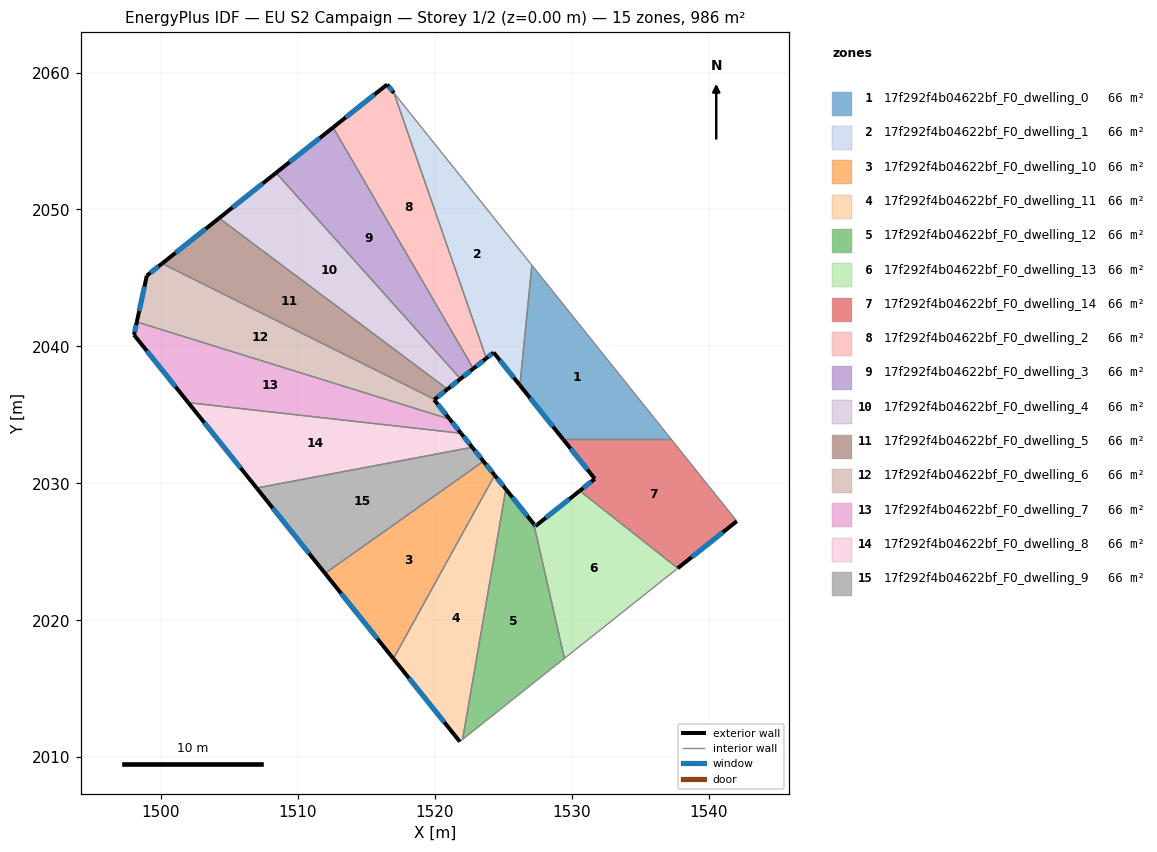
=== STOREY PLAN SPEC (per zone: floor XY polygon, exterior-wall plan segments, windows/doors) ===
zone 1: 17f292f4b04622bf_F0_dwelling_0  (65.8 m²)
  floor: (1527.09, 2045.93) (1537.27, 2033.22) (1529.37, 2033.22) (1526.22, 2037.16)
  exterior wall: (1526.22, 2037.16) – (1529.37, 2033.22)  [5.1 m]
    window: (1526.96, 2036.23) – (1528.63, 2034.14)  [4.3 m²]
  interior walls: 3
zone 2: 17f292f4b04622bf_F0_dwelling_1  (65.8 m²)
  floor: (1517.02, 2058.51) (1527.09, 2045.93) (1526.22, 2037.16) (1524.30, 2039.55) (1523.76, 2039.13)
  exterior wall: (1524.30, 2039.55) – (1526.22, 2037.16)  [3.1 m]
    window: (1524.75, 2038.99) – (1525.76, 2037.72)  [2.6 m²]
  exterior wall: (1523.76, 2039.13) – (1524.30, 2039.55)  [0.7 m]
    window: (1523.89, 2039.23) – (1524.17, 2039.45)  [0.6 m²]
  interior walls: 3
zone 3: 17f292f4b04622bf_F0_dwelling_10  (65.7 m²)
  floor: (1523.55, 2031.61) (1524.37, 2030.59) (1516.98, 2017.19) (1511.98, 2023.42)
  exterior wall: (1524.37, 2030.59) – (1523.55, 2031.61)  [1.3 m]
    window: (1524.18, 2030.83) – (1523.75, 2031.37)  [1.1 m²]
  exterior wall: (1511.98, 2023.42) – (1516.98, 2017.19)  [8.0 m]
    window: (1513.16, 2021.96) – (1515.80, 2018.66)  [6.7 m²]
  interior walls: 2
zone 4: 17f292f4b04622bf_F0_dwelling_11  (65.7 m²)
  floor: (1524.37, 2030.59) (1525.19, 2029.57) (1522.03, 2011.30) (1521.83, 2011.14) (1516.98, 2017.19)
  exterior wall: (1525.19, 2029.57) – (1524.37, 2030.59)  [1.3 m]
    window: (1525.00, 2029.81) – (1524.56, 2030.35)  [1.1 m²]
  exterior wall: (1516.98, 2017.19) – (1521.83, 2011.14)  [7.8 m]
    window: (1518.12, 2015.77) – (1520.69, 2012.56)  [6.5 m²]
  interior walls: 3
zone 5: 17f292f4b04622bf_F0_dwelling_12  (65.8 m²)
  floor: (1527.23, 2027.03) (1529.46, 2017.21) (1522.03, 2011.30) (1525.19, 2029.57)
  exterior wall: (1527.23, 2027.03) – (1525.19, 2029.57)  [3.3 m]
    window: (1526.75, 2027.63) – (1525.67, 2028.97)  [2.8 m²]
  interior walls: 3
zone 6: 17f292f4b04622bf_F0_dwelling_13  (65.8 m²)
  floor: (1537.74, 2023.80) (1529.46, 2017.21) (1527.23, 2027.03) (1527.35, 2026.88) (1530.59, 2029.45)
  exterior wall: (1527.35, 2026.88) – (1527.23, 2027.03)  [0.2 m]
    window: (1527.32, 2026.91) – (1527.26, 2026.99)  [0.2 m²]
  exterior wall: (1530.59, 2029.45) – (1527.35, 2026.88)  [4.1 m]
    window: (1529.83, 2028.85) – (1528.11, 2027.48)  [3.5 m²]
  interior walls: 3
zone 7: 17f292f4b04622bf_F0_dwelling_14  (65.8 m²)
  floor: (1537.27, 2033.22) (1542.06, 2027.24) (1537.74, 2023.80) (1530.59, 2029.45) (1531.68, 2030.33) (1529.37, 2033.22)
  exterior wall: (1531.68, 2030.33) – (1530.59, 2029.45)  [1.4 m]
    window: (1531.43, 2030.12) – (1530.84, 2029.66)  [1.2 m²]
  exterior wall: (1529.37, 2033.22) – (1531.68, 2030.33)  [3.7 m]
    window: (1529.92, 2032.54) – (1531.14, 2031.01)  [3.1 m²]
  exterior wall: (1537.74, 2023.80) – (1542.06, 2027.24)  [5.5 m]
    window: (1538.76, 2024.61) – (1541.05, 2026.43)  [4.7 m²]
  interior walls: 3
zone 8: 17f292f4b04622bf_F0_dwelling_2  (65.7 m²)
  floor: (1517.02, 2058.51) (1523.76, 2039.13) (1522.82, 2038.38) (1512.57, 2055.99) (1516.52, 2059.13)
  exterior wall: (1522.82, 2038.38) – (1523.76, 2039.13)  [1.2 m]
    window: (1523.04, 2038.55) – (1523.54, 2038.95)  [1.0 m²]
  exterior wall: (1516.52, 2059.13) – (1512.57, 2055.99)  [5.0 m]
    window: (1515.59, 2058.39) – (1513.50, 2056.73)  [4.3 m²]
  exterior wall: (1517.02, 2058.51) – (1516.52, 2059.13)  [0.8 m]
    window: (1516.90, 2058.65) – (1516.63, 2058.98)  [0.7 m²]
  interior walls: 2
zone 9: 17f292f4b04622bf_F0_dwelling_3  (65.8 m²)
  floor: (1512.57, 2055.99) (1522.82, 2038.38) (1521.87, 2037.63) (1508.41, 2052.68)
  exterior wall: (1521.87, 2037.63) – (1522.82, 2038.38)  [1.2 m]
    window: (1522.10, 2037.80) – (1522.60, 2038.20)  [1.0 m²]
  exterior wall: (1512.57, 2055.99) – (1508.41, 2052.68)  [5.3 m]
    window: (1511.59, 2055.21) – (1509.39, 2053.45)  [4.5 m²]
  interior walls: 2
zone 10: 17f292f4b04622bf_F0_dwelling_4  (65.8 m²)
  floor: (1508.41, 2052.68) (1521.87, 2037.63) (1520.93, 2036.88) (1504.25, 2049.37)
  exterior wall: (1520.93, 2036.88) – (1521.87, 2037.63)  [1.2 m]
    window: (1521.15, 2037.05) – (1521.65, 2037.45)  [1.0 m²]
  exterior wall: (1508.41, 2052.68) – (1504.25, 2049.37)  [5.3 m]
    window: (1507.43, 2051.90) – (1505.23, 2050.14)  [4.5 m²]
  interior walls: 2
zone 11: 17f292f4b04622bf_F0_dwelling_5  (65.8 m²)
  floor: (1520.93, 2036.88) (1519.98, 2036.13) (1500.09, 2046.05) (1504.25, 2049.37)
  exterior wall: (1519.98, 2036.13) – (1520.93, 2036.88)  [1.2 m]
    window: (1520.21, 2036.30) – (1520.71, 2036.70)  [1.0 m²]
  exterior wall: (1504.25, 2049.37) – (1500.09, 2046.05)  [5.3 m]
    window: (1503.27, 2048.59) – (1501.06, 2046.83)  [4.5 m²]
  interior walls: 2
zone 12: 17f292f4b04622bf_F0_dwelling_6  (65.8 m²)
  floor: (1519.98, 2036.13) (1519.95, 2036.10) (1521.09, 2034.69) (1498.24, 2041.79) (1498.97, 2045.17) (1500.09, 2046.05)
  exterior wall: (1519.95, 2036.10) – (1519.98, 2036.13)  [0.0 m]
  exterior wall: (1521.09, 2034.69) – (1519.95, 2036.10)  [1.8 m]
    window: (1520.82, 2035.02) – (1520.22, 2035.77)  [1.5 m²]
  exterior wall: (1498.97, 2045.17) – (1498.24, 2041.79)  [3.5 m]
    window: (1498.80, 2044.37) – (1498.41, 2042.58)  [2.9 m²]
  exterior wall: (1500.09, 2046.05) – (1498.97, 2045.17)  [1.4 m]
    window: (1499.82, 2045.85) – (1499.23, 2045.37)  [1.2 m²]
  interior walls: 2
zone 13: 17f292f4b04622bf_F0_dwelling_7  (65.8 m²)
  floor: (1521.09, 2034.69) (1521.92, 2033.65) (1502.00, 2035.89) (1498.03, 2040.84) (1498.24, 2041.79)
  exterior wall: (1521.92, 2033.65) – (1521.09, 2034.69)  [1.3 m]
    window: (1521.72, 2033.90) – (1521.28, 2034.44)  [1.1 m²]
  exterior wall: (1498.03, 2040.84) – (1502.00, 2035.89)  [6.3 m]
    window: (1498.96, 2039.68) – (1501.07, 2037.05)  [5.4 m²]
  exterior wall: (1498.24, 2041.79) – (1498.03, 2040.84)  [1.0 m]
    window: (1498.19, 2041.56) – (1498.08, 2041.06)  [0.8 m²]
  interior walls: 2
zone 14: 17f292f4b04622bf_F0_dwelling_8  (65.7 m²)
  floor: (1521.92, 2033.65) (1522.74, 2032.63) (1506.99, 2029.66) (1502.00, 2035.89)
  exterior wall: (1522.74, 2032.63) – (1521.92, 2033.65)  [1.3 m]
    window: (1522.54, 2032.87) – (1522.11, 2033.41)  [1.1 m²]
  exterior wall: (1502.00, 2035.89) – (1506.99, 2029.66)  [8.0 m]
    window: (1503.17, 2034.43) – (1505.82, 2031.12)  [6.7 m²]
  interior walls: 2
zone 15: 17f292f4b04622bf_F0_dwelling_9  (65.8 m²)
  floor: (1522.74, 2032.63) (1523.55, 2031.61) (1511.98, 2023.42) (1506.99, 2029.66)
  exterior wall: (1523.55, 2031.61) – (1522.74, 2032.63)  [1.3 m]
    window: (1523.36, 2031.85) – (1522.93, 2032.39)  [1.1 m²]
  exterior wall: (1506.99, 2029.66) – (1511.98, 2023.42)  [8.0 m]
    window: (1508.16, 2028.19) – (1510.81, 2024.89)  [6.7 m²]
  interior walls: 2

=== DERIVED (storey summary) ===
Building: EU S2 Campaign
Storey: 1 of 2  (floor level z = 0.00 m)
Storey gross floor area: 986.2 m²
Zones on this storey: 15
  - 17f292f4b04622bf_F0_dwelling_0: floor 65.8 m²; exterior wall 5.1 m (15.2 m²); 1 window(s) 4.3 m²; WWR 28.1%
  - 17f292f4b04622bf_F0_dwelling_1: floor 65.8 m²; exterior wall 3.8 m (11.3 m²); 2 window(s) 3.2 m²; WWR 28.1%
  - 17f292f4b04622bf_F0_dwelling_10: floor 65.7 m²; exterior wall 9.3 m (27.9 m²); 2 window(s) 7.8 m²; WWR 28.1%
  - 17f292f4b04622bf_F0_dwelling_11: floor 65.7 m²; exterior wall 9.1 m (27.2 m²); 2 window(s) 7.7 m²; WWR 28.1%
  - 17f292f4b04622bf_F0_dwelling_12: floor 65.8 m²; exterior wall 3.3 m (9.8 m²); 1 window(s) 2.8 m²; WWR 28.1%
  - 17f292f4b04622bf_F0_dwelling_13: floor 65.8 m²; exterior wall 4.3 m (13.0 m²); 2 window(s) 3.7 m²; WWR 28.1%
  - 17f292f4b04622bf_F0_dwelling_14: floor 65.8 m²; exterior wall 10.6 m (31.9 m²); 3 window(s) 9.0 m²; WWR 28.1%
  - 17f292f4b04622bf_F0_dwelling_2: floor 65.7 m²; exterior wall 7.0 m (21.1 m²); 3 window(s) 5.9 m²; WWR 28.1%
  - 17f292f4b04622bf_F0_dwelling_3: floor 65.8 m²; exterior wall 6.5 m (19.6 m²); 2 window(s) 5.5 m²; WWR 28.1%
  - 17f292f4b04622bf_F0_dwelling_4: floor 65.8 m²; exterior wall 6.5 m (19.6 m²); 2 window(s) 5.5 m²; WWR 28.1%
  - 17f292f4b04622bf_F0_dwelling_5: floor 65.8 m²; exterior wall 6.5 m (19.6 m²); 2 window(s) 5.5 m²; WWR 28.1%
  - 17f292f4b04622bf_F0_dwelling_6: floor 65.8 m²; exterior wall 6.7 m (20.2 m²); 3 window(s) 5.7 m²; WWR 28.0%
  - 17f292f4b04622bf_F0_dwelling_7: floor 65.8 m²; exterior wall 8.6 m (25.9 m²); 3 window(s) 7.3 m²; WWR 28.1%
  - 17f292f4b04622bf_F0_dwelling_8: floor 65.7 m²; exterior wall 9.3 m (27.9 m²); 2 window(s) 7.8 m²; WWR 28.1%
  - 17f292f4b04622bf_F0_dwelling_9: floor 65.8 m²; exterior wall 9.3 m (27.9 m²); 2 window(s) 7.8 m²; WWR 28.1%
Zone adjacency (shared interzone walls):
  - 17f292f4b04622bf_F0_dwelling_0 ↔ 17f292f4b04622bf_F0_dwelling_1
  - 17f292f4b04622bf_F0_dwelling_0 ↔ 17f292f4b04622bf_F0_dwelling_14
  - 17f292f4b04622bf_F0_dwelling_1 ↔ 17f292f4b04622bf_F0_dwelling_2
  - 17f292f4b04622bf_F0_dwelling_10 ↔ 17f292f4b04622bf_F0_dwelling_11
  - 17f292f4b04622bf_F0_dwelling_10 ↔ 17f292f4b04622bf_F0_dwelling_9
  - 17f292f4b04622bf_F0_dwelling_11 ↔ 17f292f4b04622bf_F0_dwelling_12
  - 17f292f4b04622bf_F0_dwelling_12 ↔ 17f292f4b04622bf_F0_dwelling_13
  - 17f292f4b04622bf_F0_dwelling_13 ↔ 17f292f4b04622bf_F0_dwelling_14
  - 17f292f4b04622bf_F0_dwelling_2 ↔ 17f292f4b04622bf_F0_dwelling_3
  - 17f292f4b04622bf_F0_dwelling_3 ↔ 17f292f4b04622bf_F0_dwelling_4
  - 17f292f4b04622bf_F0_dwelling_4 ↔ 17f292f4b04622bf_F0_dwelling_5
  - 17f292f4b04622bf_F0_dwelling_5 ↔ 17f292f4b04622bf_F0_dwelling_6
  - 17f292f4b04622bf_F0_dwelling_6 ↔ 17f292f4b04622bf_F0_dwelling_7
  - 17f292f4b04622bf_F0_dwelling_7 ↔ 17f292f4b04622bf_F0_dwelling_8
  - 17f292f4b04622bf_F0_dwelling_8 ↔ 17f292f4b04622bf_F0_dwelling_9